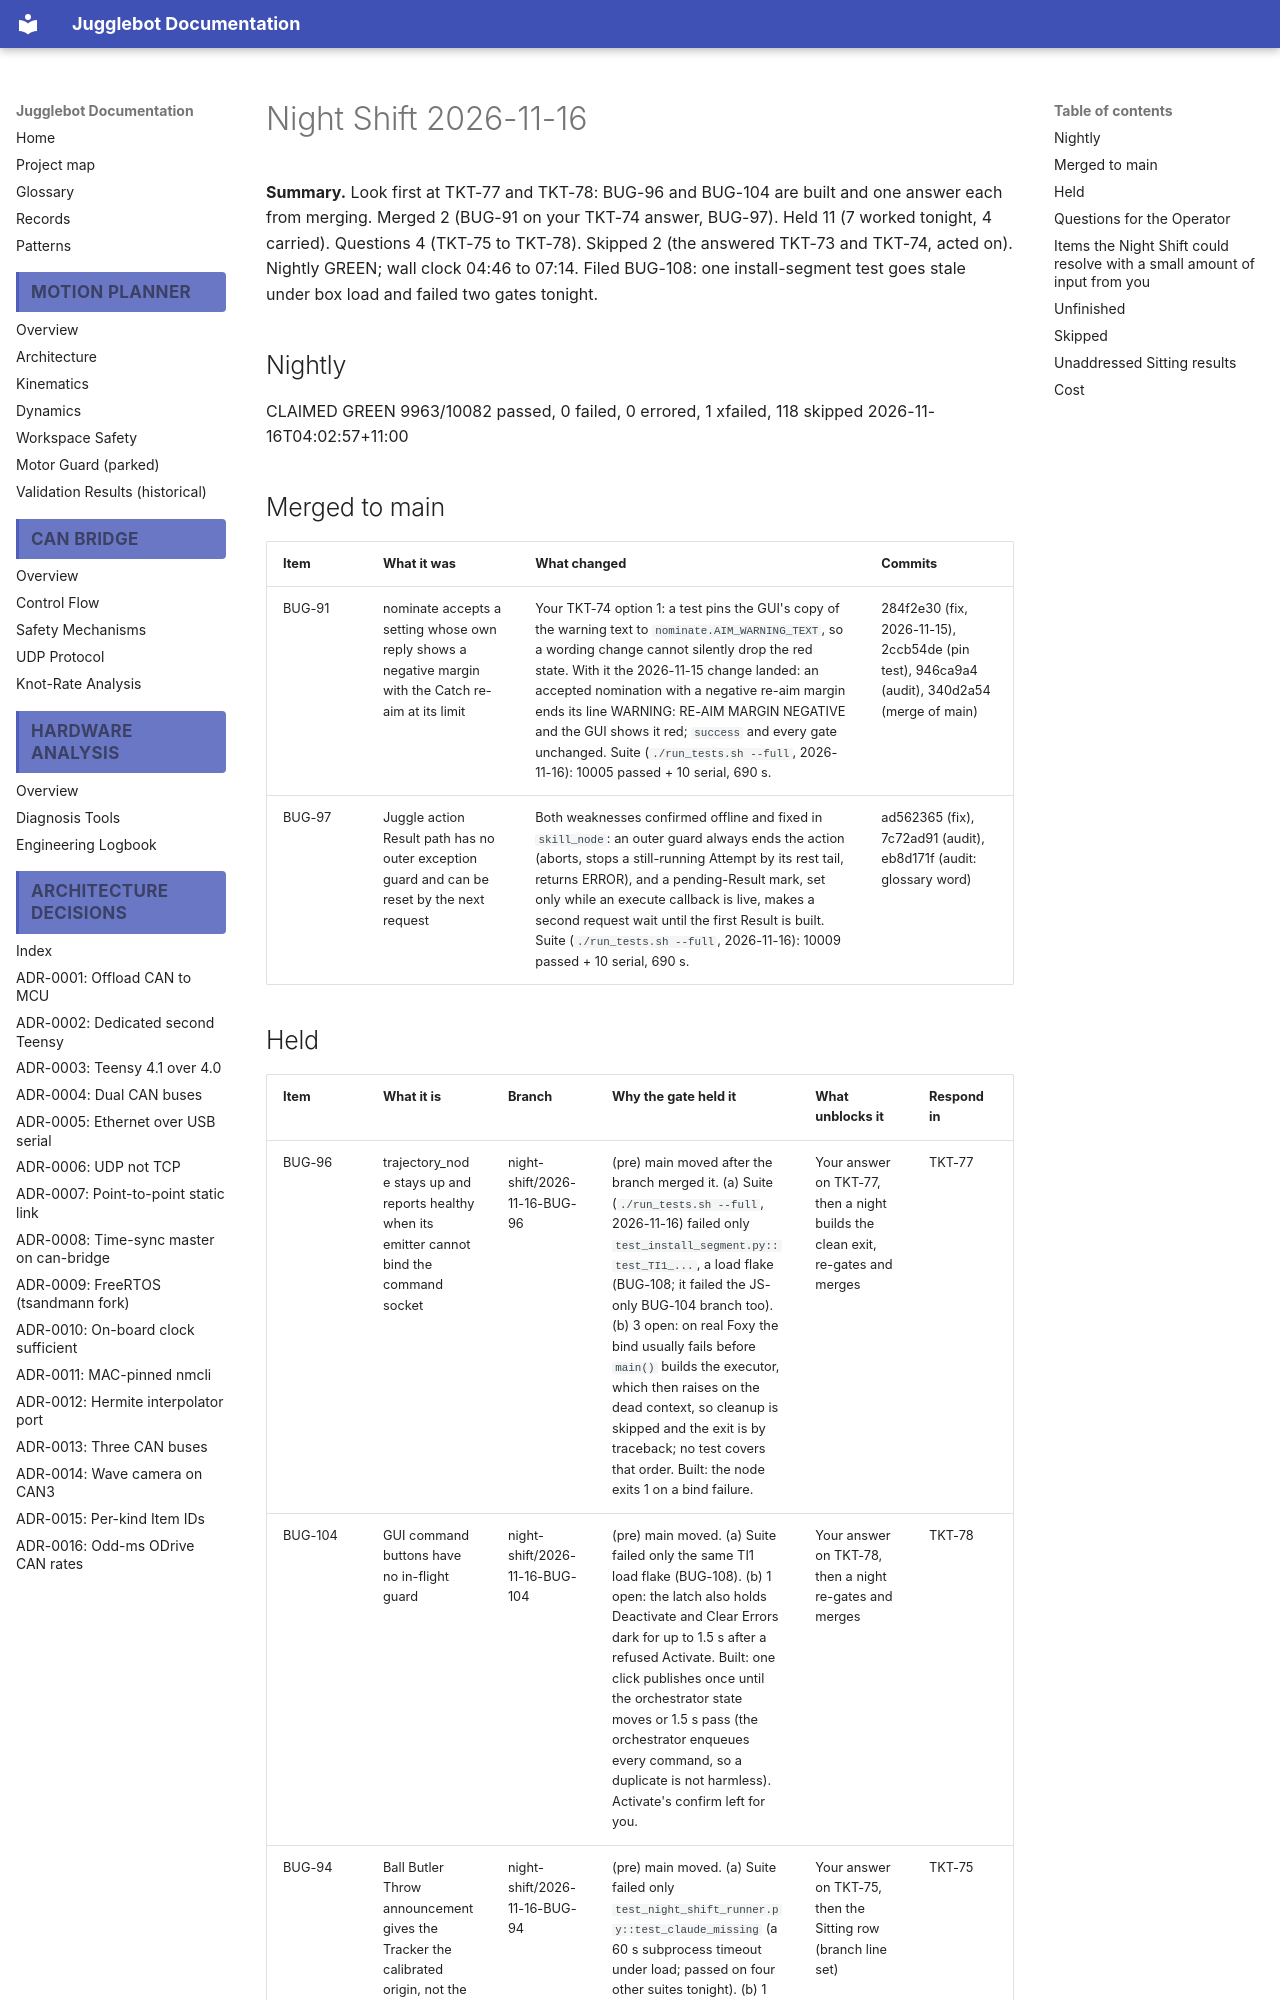

repository: Project-DeepBlue-Juggling/Jugglebot · page: night-shift/2026-11-16/index.html · generator: mkdocs

# Night Shift 2026-11-16

**Summary.** Look first at TKT-77 and TKT-78: BUG-96 and BUG-104 are built and one answer each from merging. Merged 2 (BUG-91 on your TKT-74 answer, BUG-97). Held 11 (7 worked tonight, 4 carried). Questions 4 (TKT-75 to TKT-78). Skipped 2 (the answered TKT-73 and TKT-74, acted on). Nightly GREEN; wall clock 04:46 to 07:14. Filed BUG-108: one install-segment test goes stale under box load and failed two gates tonight.

## Nightly
CLAIMED GREEN 9963/10082 passed, 0 failed, 0 errored, 1 xfailed, 118 skipped 2026-11-16T04:02:57+11:00

## Merged to main
| Item | What it was | What changed | Commits |
|---|---|---|---|
| BUG-91 | nominate accepts a setting whose own reply shows a negative margin with the Catch re-aim at its limit | Your TKT-74 option 1: a test pins the GUI's copy of the warning text to `nominate.AIM_WARNING_TEXT`, so a wording change cannot silently drop the red state. With it the 2026-11-15 change landed: an accepted nomination with a negative re-aim margin ends its line WARNING: RE-AIM MARGIN NEGATIVE and the GUI shows it red; `success` and every gate unchanged. Suite (`./run_tests.sh --full`, 2026-11-16): 10005 passed + 10 serial, 690 s. | 284f2e30 (fix, 2026-11-15), 2ccb54de (pin test), 946ca9a4 (audit), 340d2a54 (merge of main) |
| BUG-97 | Juggle action Result path has no outer exception guard and can be reset by the next request | Both weaknesses confirmed offline and fixed in `skill_node`: an outer guard always ends the action (aborts, stops a still-running Attempt by its rest tail, returns ERROR), and a pending-Result mark, set only while an execute callback is live, makes a second request wait until the first Result is built. Suite (`./run_tests.sh --full`, 2026-11-16): 10009 passed + 10 serial, 690 s. | ad562365 (fix), 7c72ad91 (audit), eb8d171f (audit: glossary word) |
